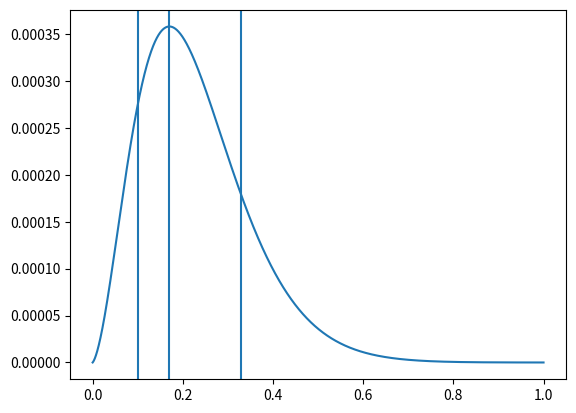

The script that saved this image:
import numpy as np


def get_mode_standard_deviations(x, p_x):
	return _get_standard_deviations_from_centering(lambda x, p_x: x[np.argmax(p_x)], x, p_x)


def get_mean_standard_deviations(x, p_x):
	return _get_standard_deviations_from_centering(lambda x, p_x: np.sum(x * p_x), x, p_x)


def _get_standard_deviations_from_centering(centering, x, p_x):
	assert (np.abs(np.sum(p_x)- 1) < 1e-5)
	x0 = centering(x, p_x)
	return x0, _get_standard_deviations(x, p_x, x0)


def _get_standard_deviations(x, p_x, x_centre):
	centre_index = np.argmin(np.abs(x - x_centre))
	if centre_index == 0:
		low_sigma = 0
	else:
		low_sigma = _get_standard_deviation(x[:centre_index], x_centre, p_x[:centre_index])
	if centre_index == (len(x)-1):
		top_sigma = 0
	else:
		top_sigma = _get_standard_deviation(x[centre_index:], x_centre, p_x[centre_index:])
	return (low_sigma, top_sigma)


def _get_standard_deviation(x, x0, p_x):
	return np.sqrt(np.sum( (x-x0) ** 2 * p_x) / np.sum(p_x))


if __name__ == "__main__":
	res = 10001
	x = np.linspace(0, 1, res)
	p = x * (1-x) * np.exp( - 2 * (np.sqrt(10 * x) - 1) ** 2 )
	p /= np.sum(p)
	x0, s = get_mode_standard_deviations(x, p)
	print(s)
	from matplotlib import pyplot as plt
	plt.plot(x, p)
	plt.axvline(x0 - s[0])
	plt.axvline(x0)
	plt.axvline(x0 + s[1])
	plt.show()
